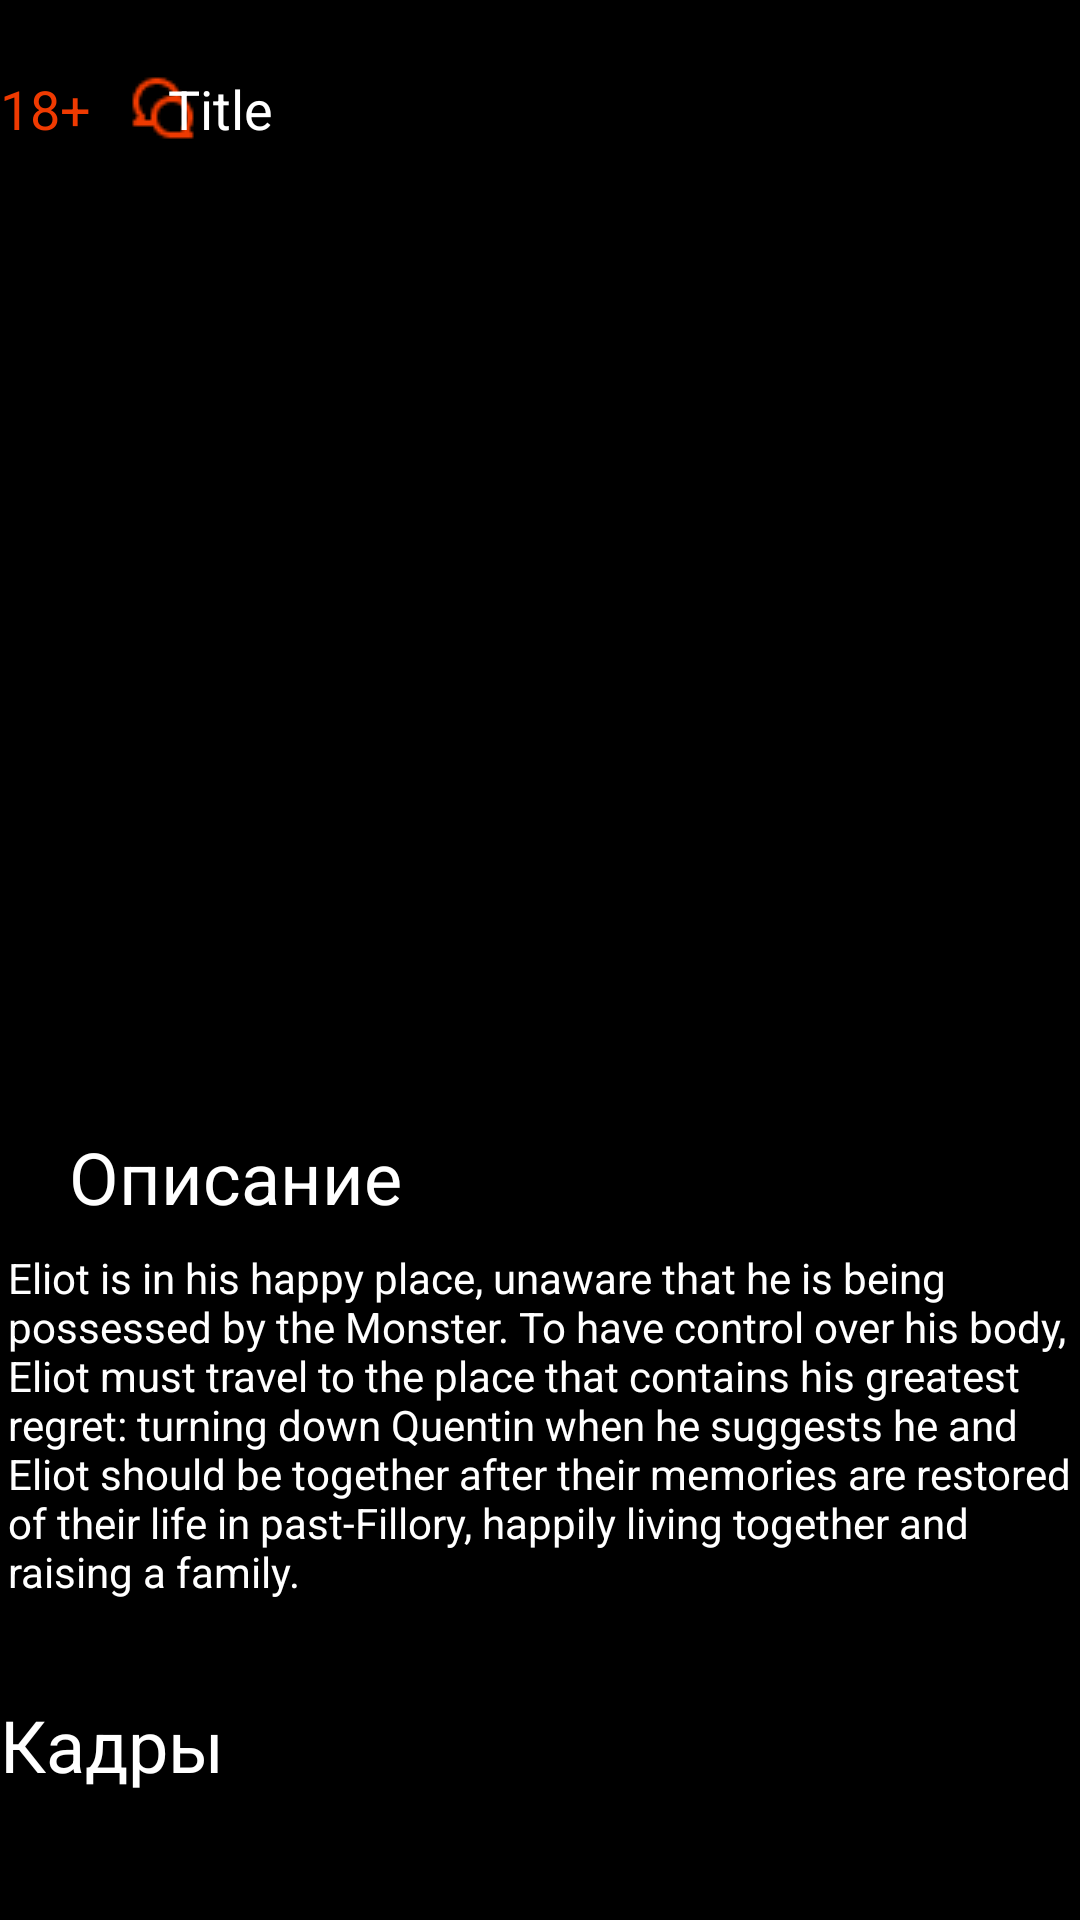

Write the Android layout XML for this screen, with the resource values it uses.
<!-- AndroidManifest.xml: application theme Theme.Test04122022 -->
<!-- res/layout/fragment_film.xml -->
<?xml version="1.0" encoding="utf-8"?>
<FrameLayout xmlns:android="http://schemas.android.com/apk/res/android"
    xmlns:app="http://schemas.android.com/apk/res-auto"
    xmlns:tools="http://schemas.android.com/tools"
    android:layout_width="match_parent"
    android:layout_height="match_parent"
    tools:context=".FilmFragment">

    <androidx.constraintlayout.widget.ConstraintLayout
        android:layout_width="match_parent"
        android:layout_height="match_parent"
        android:background="@color/black">

        <ImageView
            android:id="@+id/backFilmImage"
            android:layout_width="wrap_content"
            android:layout_height="364dp"
            android:layout_marginTop="4dp"
            app:layout_constraintEnd_toEndOf="parent"
            app:layout_constraintHorizontal_bias="0.0"
            app:layout_constraintStart_toStartOf="parent"
            app:layout_constraintTop_toTopOf="parent"
            tools:src="@tools:sample/backgrounds/scenic" />

        <ImageView
            android:id="@+id/commentImage"
            android:layout_width="wrap_content"
            android:layout_height="wrap_content"
            android:layout_marginStart="12dp"
            android:src="@drawable/uil_comments"
            app:layout_constraintEnd_toEndOf="parent"
            app:layout_constraintHorizontal_bias="0.0"
            app:layout_constraintStart_toEndOf="@+id/ageView"
            app:layout_constraintTop_toTopOf="@+id/ageView" />

        <ImageView
            android:id="@+id/arrowBack"
            android:layout_width="wrap_content"
            android:layout_height="wrap_content"
            android:layout_marginStart="32dp"
            android:layout_marginTop="24dp"
            android:src="@drawable/arrow_back"
            app:layout_constraintStart_toStartOf="parent"
            app:layout_constraintTop_toTopOf="parent" />

        <TextView
            android:id="@+id/titleView"
            android:layout_width="37dp"
            android:layout_height="22dp"
            android:layout_marginStart="24dp"
            android:text="Title"
            android:textColor="@color/white"
            android:textSize="18dp"
            app:layout_constraintStart_toEndOf="@+id/arrowBack"
            app:layout_constraintTop_toTopOf="@+id/arrowBack" />

        <TextView
            android:id="@+id/ageView"
            android:layout_width="wrap_content"
            android:layout_height="wrap_content"
            android:layout_marginTop="24dp"
            android:text="18+"
            android:textColor="#EF3A01"
            android:textSize="18dp"
            app:layout_constraintTop_toTopOf="parent"
            tools:layout_editor_absoluteX="324dp" />

        <TextView
            android:id="@+id/description"
            android:layout_width="wrap_content"
            android:layout_height="wrap_content"
            android:layout_marginTop="8dp"
            android:text="Описание"
            android:textColor="@color/white"
            android:textSize="24dp"
            app:layout_constraintEnd_toEndOf="parent"
            app:layout_constraintHorizontal_bias="0.092"
            app:layout_constraintStart_toStartOf="parent"
            app:layout_constraintTop_toBottomOf="@+id/backFilmImage" />

        <TextView
            android:id="@+id/screenshots"
            android:layout_width="wrap_content"
            android:layout_height="wrap_content"
            android:layout_marginTop="32dp"
            android:text="Кадры"
            android:textColor="@color/white"
            android:textSize="24dp"
            app:layout_constraintTop_toBottomOf="@+id/descriptionView"
            tools:layout_editor_absoluteX="28dp" />

        <TextView
            android:id="@+id/descriptionView"
            android:layout_width="355dp"
            android:layout_height="wrap_content"
            android:layout_marginTop="8dp"
            android:text="Eliot is in his happy place, unaware that he is being possessed by the Monster. To have control over his body, Eliot must travel to the place that contains his greatest regret: turning down Quentin when he suggests he and Eliot should be together after their memories are restored of their life in past-Fillory, happily living together and raising a family."
            android:textColor="@color/white"
            app:layout_constraintEnd_toEndOf="parent"
            app:layout_constraintStart_toStartOf="parent"
            app:layout_constraintTop_toBottomOf="@+id/description" />

        <HorizontalScrollView
            android:layout_width="0dp"
            android:layout_height="0dp"
            android:layout_marginTop="8dp"
            app:layout_constraintBottom_toBottomOf="parent"
            app:layout_constraintEnd_toEndOf="parent"
            app:layout_constraintHorizontal_bias="0.0"
            app:layout_constraintStart_toStartOf="parent"
            app:layout_constraintTop_toBottomOf="@+id/screenshots"
            app:layout_constraintVertical_bias="1.0">

            <LinearLayout
                android:id="@+id/screenshotsList"
                android:layout_width="wrap_content"
                android:layout_height="match_parent"
                android:orientation="horizontal"
                android:padding="20dp">

                <ImageView
                    android:id="@+id/screenshot1"
                    android:layout_width="160dp"
                    android:layout_height="match_parent"
                    tools:src="@tools:sample/backgrounds/scenic" />

                <ImageView
                    android:id="@+id/screenshot2"
                    android:layout_width="160dp"
                    android:layout_height="match_parent"
                    tools:src="@tools:sample/backgrounds/scenic" />

                <ImageView
                    android:id="@+id/screenshot3"
                    android:layout_width="160dp"
                    android:layout_height="match_parent"
                    tools:src="@tools:sample/backgrounds/scenic" />
            </LinearLayout>
        </HorizontalScrollView>

    </androidx.constraintlayout.widget.ConstraintLayout>
</FrameLayout>
<!-- resources referenced by this layout -->
<resources>
  <!-- drawable uil_comments: png bitmap (drawable, 610 bytes) -->
  <style name="Theme.Test04122022" parent="Theme.MaterialComponents.DayNight.DarkActionBar">
          
          <item name="colorPrimary">@color/purple_500</item>
          <item name="colorPrimaryVariant">@color/purple_700</item>
          <item name="colorOnPrimary">@color/white</item>
          
          <item name="colorSecondary">@color/teal_200</item>
          <item name="colorSecondaryVariant">@color/teal_700</item>
          <item name="colorOnSecondary">@color/black</item>
          
          <item name="android:statusBarColor">?attr/colorPrimaryVariant</item>
          
      </style>
  <!-- not gathered from this repository: default colours our renderer supplied (Android Studio template values) -->
  <color name="purple_500">#FF6200EE</color>
  <color name="purple_700">#FF3700B3</color>
  <color name="teal_200">#FF03DAC5</color>
  <color name="teal_700">#FF018786</color>
  <color name="black">#FF000000</color>
  <color name="white">#FFFFFFFF</color>
</resources>
